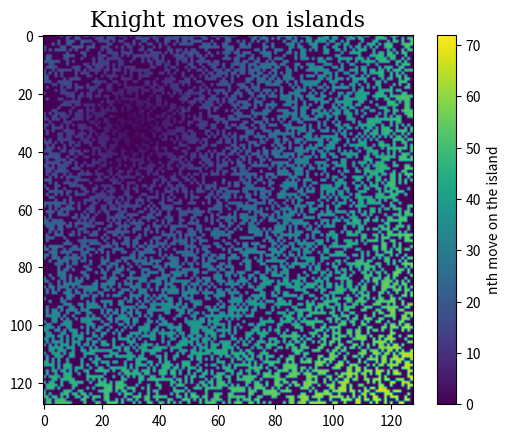

The matplotlib source for this figure:
import numpy as np 
import pandas as pd
import matplotlib.pyplot as plt
from typing import List, Set, Dict, Optional, TypeVar
from collections import Counter, deque
from pprint import pprint

# Longest Palindromic Substring

def longest_palindromic_sub(s:str)->set:
    """Detects the longest palindromic substring from a given string.
    If there are distinct palindromic substrings of same length, returns both.
    A palindrome is a sequence of symbols that read the same backwards as forwards."""

    longest_subs = []
    longest_sub = []

    for i in range(len(s)):
        j = 1
        sub = [s[i]]
        while j < min(len(s)-i, i+1) and s[i-j] == s[i+j]:
            sub.insert(0, s[i-j])
            sub.append(s[i+j])
            j += 1

        if len(sub)>len(longest_sub):
            longest_sub = sub
            longest_subs = []
            longest_subs.append(sub)
        elif len(sub) == len(longest_sub):
            longest_subs.append(sub)

    return set(["".join(palin_sub) for palin_sub in longest_subs])

# Palindromic number

def is_palindrome_number(num: int)->bool:
    num = str(num)
    return num == num[::-1]


# Valid Paranthesis

def valid_paranthesis(s: str)->bool:
    """Computes if the a s of three different types of opening and closing parantheses is valid.
    Opening and closing paranthesis pairs are: (), [], {}.
    """
    
    chars = {")": "(", "}": "{", "]": "["}
    char_stack = []
    for i in s:
        if i in chars.values():
            char_stack.append(i)
        elif i in chars.keys():
            if char_stack == [] or char_stack[-1] != chars[i]:
                return False
            char_stack.pop()
    return char_stack == []


# Longest Substring without repeating characters

def lengthOfLongestSubstring(s:str)-> int:
    ptr0 = 0
    ptr1 = 1
    longest_substring = []
    substring = []
    while ptr1 < len(s):
        if s[ptr1] not in substring:
            substring.append(s[ptr1]) 
            ptr1 += 1
        else:
            pass
    return substring


# Two Sum 

def twoSum(nums:List[int], target:int) -> List[int]:
    for num1 in range(len(nums)):
        for num2 in range(len(nums)):
            if nums[num1] + nums[num2] == target and num1 != num2:
                return [num1, num2]

# Efficient Two Sum

def twoSumEfficient(nums:list, target:int) -> list:
    map = {}
    for num_idx, num in enumerate(nums):
        if num not in map.keys():
            map[target - num] = num_idx
        else:
            return num_idx, map[num]



def uniqueOccurences(arr:list)->bool:
    """Calcualates the total number of occurences for each element in array.
    Returns if there are two elements with same number of occurences."""
    
    word_freq = Counter(arr)
    frequencies = list(word_freq.values())
    all_freqs_unique = len(set(frequencies)) == len(frequencies)
    return all_freqs_unique


# Merge two ordered linked lists into a new linked list.

class Node:

    "Initializes the nodes in a linked list"

    def __init__(self, val):
        self.val = val
        self.next = None


class LinkedList:

    def __init__(self):
        self.head = None


    def append(self, val):
        "Appends the value to the Linked List"

        # Special case if we're appending to an empty linked list.
        new_node = Node(val)
        if self.head is None:
            self.head = new_node
            return
        
        temp = self.head
        while temp.next is not None: #rather than doing is not None, you can leave it as "while temp.next"
            temp = temp.next
        temp.next = new_node
    

    def get_node(self, index:int):
        "Helper function for insert to get the index of the previous node for new node to be inserted"
        
        if index<0:
            raise IndexError("Index value has to be greater than 0")
        temp = self.head

        while index>0:
            temp = temp.next
            if temp is None:
                raise Exception("There are fewer nodes in the linked list than the index specified.")
            index -= 1
        return temp


    def insert(self, index:int, val):
        "Inserts a value to the specified index of the Linked List"

        new_node = Node(val)

        # If we're inserting into an empty Linked List, 
        # the self.get_node() below will raise a negative index exception
        # We write a special case for this 
        if index == 0:
            new_node.next = self.head
            self.head = new_node
            return
        prev_node = self.get_node(index - 1)

        new_node.next = prev_node.next
        prev_node.next = new_node
            

    def get_prev_node2(self, val):
        "Helper function for delete, returns the parent node of the node to be deleted"

        temp = self.head
        # Check how to handle if we try to get the value of the previous node in a length 1 linked list.
        # Return None doesn't work bc we try to access node.value, raises an NoneType has no attr 'val' error. 
        # Or leave it as is, and check if null value in the post process

        while temp is not None:
            if temp.next is None:
                raise Exception("Node not in the linked list")
            elif temp.next.val == val:
                return temp
            temp = temp.next
        

    def get_prev_node(self, val):
        "Helper function for delete, returns the parent node of the node to be deleted"

        temp = self.head
        while temp.next is not None:
            if temp.next.val == val:
                return temp
            temp = temp.next


    def delete(self, val):
        "Deletes the element with the given value form the linked list."

        # Edge case if the node to be deleted is the first node.
        temp = self.head
        if temp.val == val:
            if temp.next is None:
                self.head = None
                return 
            temp.val = temp.next.val
            temp.next = temp.next.next
            return

        prev_node = self.get_prev_node(val)
        del_node = prev_node.next
        next_node = del_node.next
        prev_node.next = next_node


    # Implement delete functionality using the index, similar to how insert worked.

    def printLL(self):
        "Prints the nodes of the Linked List"

        temp = self.head
        if temp.next is None or temp is None: # Also check this condition. Do we really need to check both conditions, do we need more?
            print("The linked list is empty")
        while temp is not None: 
            print(temp.val, "->" ,end=" ")
            temp = temp.next



# Is this solution the same as the solution below (which is valid)
class Solution2:
    def mergeTwoLists2(self, list1:Optional[Node], list2:Optional[Node])->Optional[Node]:
        temp = Node
        while list1 is not None and list2 is not None:
            if list1.val > list2.val:
                temp.next = list1
                list1 = list1.next #Didnt really understand this. 
            else:
                temp.next = list2
                list2 = list1.next
            temp = temp.next # And didn't really understand this, check these.
        if list1 is not None and list2 is None:
            temp = list1
        else:
            temp = list2


class Solution:
    def mergeTwoLists(self, list1:Optional[Node], list2:Optional[Node])->Optional[Node]:
        dummy = Node
        tail = dummy
        
        while list1 and list2:
            if list1.val > list2.val:
                tail.next = list1
                list1 = list1.next
            else:
                tail.next = list2
                list2 = list2.next
            tail = tail.next

        tail.next = list1 or list2

        return dummy.next
# Middle of a linked list

# Jump Game solved using Dynamic Programming

# First Attempt
def is_valid_jumpgame(arr)->bool:
    pos_reachable = [False for i in arr]
    pos_reachable[0] = True

    for i in range(len(arr)):
        if pos_reachable[i]:
            for j in range(min(arr[i]+1, len(arr)-i)):
                pos_reachable[i + j] = True

    return pos_reachable[-1]


# Determine if two strings are close

def closeStrings(word1:str, word2:str)->bool:
    """Returns if two strings are close.
    Code below explains the requirements of close strings better than any docstring can."""

    count_word1 = Counter(word1)
    count_word2 = Counter(word2)

    have_same_letters = set(count_word1.keys()) == set(count_word2.keys())
    have_same_freqs = sorted(count_word1.values()) == sorted(count_word2.values())

    return have_same_letters and have_same_freqs


# Sort Characters by Frequency

def frequencySort(s:str)->str:
    k = Counter(s)
    k = sorted(k.items(), key=lambda pair: pair[1], reverse=True)
    output_str = ''.join([i[0]*i[1] for i in k])
    return output_str


# Minimum Average Difference

def minimumAverageDifference(nums: List[int]) -> int:
    """For each number (pivot) in the list, calculates the average of numbers to the left and right of the selected number.
    Then takes the absolute difference between these two averages for each pivot.
    Returns the index of the pivot number that has the lowest absolute difference between averages."""

    avg_diff_list = []
    sum_first = 0
    sum_last = sum(nums)

    for i in range(len(nums)-1):
        sum_first += nums[i]
        sum_last -= nums[i]

        avg_first = int(sum_first/(i+1))
        avg_last = int(sum_last/(len(nums)-1-i))

        avg_diff = abs(avg_first - avg_last), i
        avg_diff_list.append(avg_diff)

    # Calculating the average difference for the last index
    sum_first += nums[-1] 
    # It's not necessary to calculate sum_last since sum_last will be 0 for the last element.
    
    avg_diff_final = int(sum_first/len(nums)), len(nums)-1
    avg_diff_list.append(avg_diff_final)

    minimum_avg_dist_idx = min(avg_diff_list)[1]

    return minimum_avg_dist_idx

# Climbing Stairs

def climbingStairs(n:int)->int:
    "Returns the number of unique ways stairs can be climbed using step sizes 1,2"
    stair_climbs = [0 for i in range(n+1)]
    stair_climbs[1] = 1 # 1
    stair_climbs[2] = 2 # 1,1 or 2

    for i in range(3, n+1):
        stair_climbs[i] = stair_climbs[i-1] + stair_climbs[i-2]
    final_ways = stair_climbs[n]
    return final_ways

# We can acutally generalize this
# Use a bottom up approach, imagine a staircase with n (6) stairs
# If you're on 6 can reach 6th stair in 0 ways [you can only take 1 or 2 step sized steps]
# From 5- 1
# From 4- 1,1 or 2
# From 3- only consider reaching 5 or 4, if you CONNECT with 5 or 4, you can add the ways from 5 and 4 and store it in 3.
# Do the same for 2,1,0. [only consider n-1 and n-2 steps and add them up]

# Furthermore if you have steps sized 1,2,4, again with n (6) steps.
# From 5- 1; From 4- 1,1 or 2; From 3- 1,1,1 or 1,2 or 2,1; From 2- 4 or 2,2 or 2,1,1 or 1,2,1 or 1,1,2 or 1,1,1,1
# Now, if you CONNECT with n-1, n-2 and n-4 th steps, you simply add up their unique possibilities.


def climbingStairs_2(n:int)->int:
    "Returns the number of unique ways stairs can be climbed using step sizes 1,2 and 4."

    stair_climbs = [0 for i in range(n+1)]
    stair_climbs[1] = 1 
    stair_climbs[2] = 2 
    stair_climbs[3] = 3
    stair_climbs[4] = 6

    for i in range(5, n+1):
        stair_climbs[i] = stair_climbs[i-1] + stair_climbs[i-2] + stair_climbs[i-4]
    final_ways = stair_climbs[n]
    print(stair_climbs)
    return final_ways

# Most optimized version of climbingstairs_2_1.
def climbingStairs_2_1(n:int)->int:
    """Optimized version of climbingStairs_2. 
    Returns the number of unique ways stairs can be climbed using step sizes 1,2 and 4."""

    # We need to hardcode the initial conditions.
    stair_climbs_minus4 = 1
    stair_climbs_minus3 = 2
    stair_climbs_minus2 = 3
    stair_climbs_minus1 = 6

    stair_climbs_cur = stair_climbs_minus1 + stair_climbs_minus2 + stair_climbs_minus4
    
    for i in range(n-5):
        stair_climbs_minus4 = stair_climbs_minus3
        stair_climbs_minus3 = stair_climbs_minus2
        stair_climbs_minus2 = stair_climbs_minus1
        stair_climbs_minus1 = stair_climbs_cur

        stair_climbs_cur = stair_climbs_minus1 + stair_climbs_minus2 + stair_climbs_minus4

    return stair_climbs_cur

# Halves Are Alike
def halvesAreAlike(s:str):
    s = s.lower()
    str_left = s[:(len(s)//2)]
    str_right = s[len(s)//2:]

    vowels = ["a", "e", "i", "o", "u"]
    str_left_vowels = len([letter for letter in str_left if letter in vowels])
    str_right_vowels = len([letter for letter in str_right if letter in vowels])
    return str_left_vowels == str_right_vowels


# How to get the islands in a graph

def neighboring_vertices(i:int, j:int, matrix):
    #Returns the values of the neighboring cells
    matrix_y_dim, matrix_x_dim = matrix.shape
    if i==0 and j==0:
        return (matrix[i,j+1], matrix[i+1,j])
    if i==0 and j==matrix_x_dim-1:
        return (matrix[i,j-1], matrix[i+1,j])
    if i==matrix_y_dim-1 and j==0:
        return (matrix[i,j+1], matrix[i-1,j])
    if i==matrix_y_dim-1 and j==matrix_x_dim-1:
        return (matrix[i,j-1], matrix[i-1,j])
    if i==0:
        return (matrix[i,j+1], matrix[i+1,j], matrix[i,j-1])
    if j==0:
        return (matrix[i,j+1], matrix[i+1,j], matrix[i-1,j])
    if i==matrix_y_dim-1:
        return (matrix[i,j+1], matrix[i-1,j], matrix[i,j-1])
    if j==matrix_x_dim-1:
        return (matrix[i+1,j], matrix[i-1,j], matrix[i,j-1])

    return (matrix[i,j+1], matrix[i-1,j], matrix[i,j-1], matrix[i+1,j])


def has_neighboring_islands(i: int, j: int, matrix):
    neighboring_vertices_list = neighboring_vertices(i, j, matrix)
    return any(map(lambda x: x == 1, neighboring_vertices_list))


def island_count(matrix):
    matrix_y_dim, matrix_x_dim = matrix.shape
    island_count = 0
    for i in range(matrix_y_dim):
        for j in range(matrix_x_dim):
            if matrix[i,j] == 1: 
                island_count += 1
                if has_neighboring_islands(i, j, matrix):
                    island_count -= 1
                matrix[i,j] = -1
            print(island_count)
    return island_count

# k = np.array([[1,0,1],[0,0,0],[1,1,0],[0,1,0]])

# Binary Search
def binary_search(nums: List[int], target:int)->int:
    left = 0
    right = len(nums)-1

    while left <= right:
        mid = (left+right)//2 
        if target > nums[mid]:
            left = mid + 1
        elif target < nums[mid]:
            right = mid - 1
        else:
            return mid
    return -1


# Range Sum of a Binary Search Tree

class TreeNode:
    def __init__(self, val=0, left=None, right=None):
        self.val = val
        self.left = left
        self.right = right


class Tree:
    def __init__(self) -> None:
        self.leaf = None
    
    def add_node(self):
        pass


# Remove duplicates in place
def removeDuplicates(nums: List[int]) -> int:
    non_unique_counter = 0
    for i in range(len(nums)-1,0,-1):
        if nums[i] == nums[i-1]:
            del(nums[i])
    
    return len(nums)


# This doesn't work, fix it.
def moveZeroes(nums: List[int]) -> None:
    """
    Do not return anything, modify nums in-place instead.
    """
    zero_indices = []
    for i in range(len(nums)):
        if nums[i]==0:
            zero_indices.append(i)
    for i in range(len(nums)-1,-1,-1):
        if i in zero_indices:
            nums.pop(nums[i])
    nums = nums + [0 * len(zero_indices)]

def find_starting_point(arr: List[List[int]])->List[int]:
    for i in range(len(arr)):
        for j in range(len(arr[0])):
            if arr[i,j] == 1:
                return [i,j]
    return None

def flood_fill(arr: List[List[int]])->List[List[int]]:
    stack = deque()
    initial_point = find_starting_point(arr)
    stack.append(initial_point)
    while stack:
        i,j = stack.pop()
        if i<0 or i>=len(arr) or j<0 or j>=len(arr[i]):
            continue
        if arr[i,j] != 1:
            continue
        arr[i,j] = 2
        stack.appendleft([i-1, j]) # If you use append, its DFS, if you use appendleft, and queue, its BFS
        stack.appendleft([i, j-1])
        stack.appendleft([i, j+1])
        stack.appendleft([i+1, j])
    return arr


def knight_moves(initial_point, board_size)->List[List[int]]:
    
    queue = deque()
    board = np.zeros(board_size, dtype=int)
    next_move_knight_deltas = [[2,1], [2,-1], [1,2], [1,-2], [-1,2], [-1,-2], [-2,1], [-2,-1]]
    x_i, y_i = initial_point
    queue.append([x_i, y_i, 0])
    
    while queue:
        i, j, step_no = queue.pop()
        if i<0 or i>=len(board) or j<0 or j>=len(board[i]):
            continue
        if board[i, j] != 0:
            continue
        board[i, j] = step_no
        
        next_moves= [[i + delta_x, j + delta_y, step_no+1] for delta_x, delta_y in next_move_knight_deltas]
        queue.extendleft(next_moves) 

    board[x_i, y_i] = 0 # Set the initial points step number to 0.
    return board


# knight = knight_moves([32,32],[128,128])
# print(knight)


def knight_moves_on_islands(initial_point, matrix):
    queue = deque()
    board = np.zeros(matrix.shape, dtype=int)
    next_move_knight_deltas = [[2,1], [2,-1], [1,2], [1,-2], [-1,2], [-1,-2], [-2,1], [-2,-1]]
    x_i, y_i = initial_point

    if matrix[x_i, y_i] == 0:
        print("The initial point is invalid")
        return

    queue.append([x_i, y_i, 0])

    while queue:
        i, j, step_no = queue.pop()

        if i<0 or i>=len(board) or j<0 or j>=len(board[i]):
            continue
        if matrix[i,j] == 0:
            continue
        if board[i, j] != 0:
            continue
        
        board[i, j] = step_no

        next_moves= [[i + delta_x, j + delta_y, step_no+1] for delta_x,delta_y in next_move_knight_deltas]
        queue.extendleft(next_moves) 

    board[x_i, y_i] = 0 # Set the initial points step number to 0.
    return board
    
a = (np.random.random(size=[128,128])>0.5).astype('int')-1

k = knight_moves_on_islands([32,32], a)
print(k)

font = {'family': 'serif',
        'color':  'black',
        'weight': 'normal',
        'size': 16,
        }
plt.title("Knight moves on islands", fontdict=font)
plt.imshow(k)

plt.colorbar(label="nth move on the island")
plt.show()



def moving_average(matrix: np.array, size:int):
    return np.convolve(matrix, np.ones(size)/size, 'full')
    # Convolution has 3 different modes: full, same, valid.

# a = np.array([-1,1,2,3,4,5,6,7,8,9])

# b = moving_average(a, 3)
# print(b)



